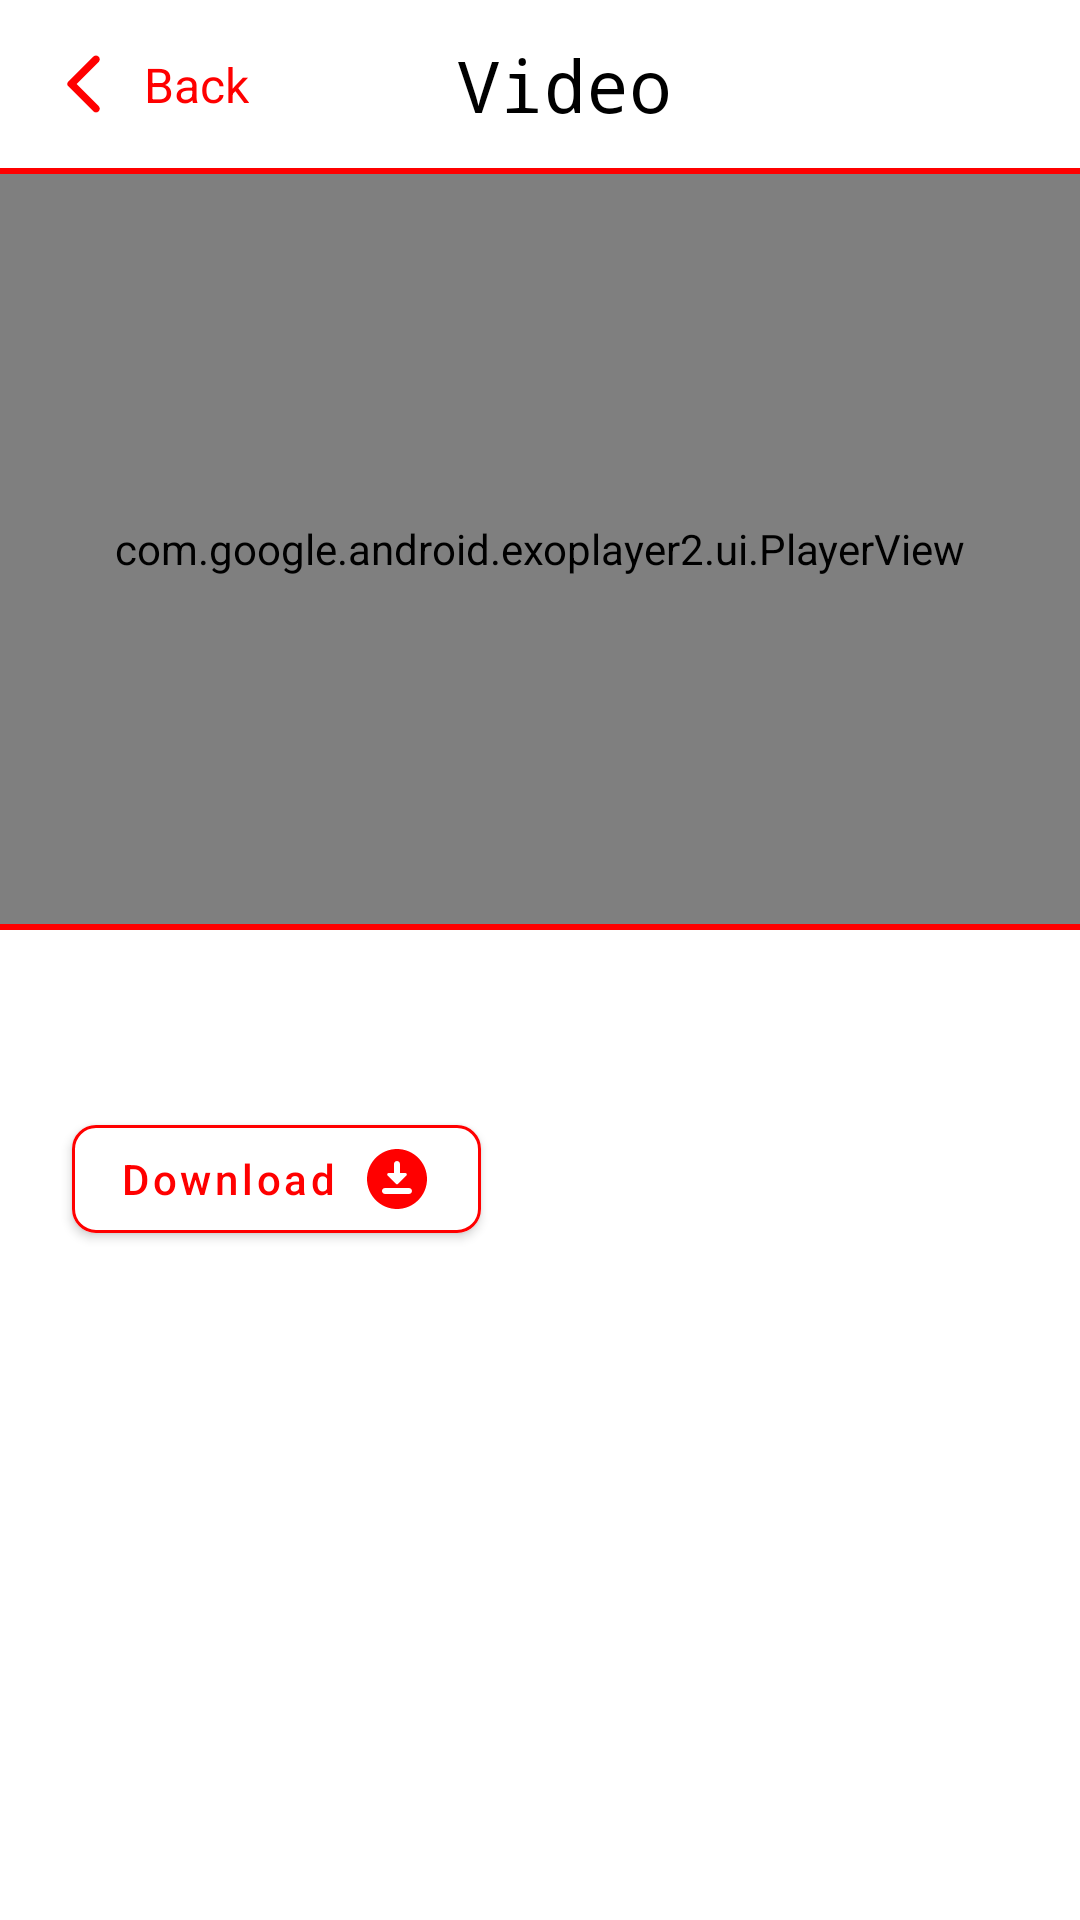

Android layout source for this screen:
<!-- AndroidManifest.xml: application theme Theme.YouTubeApi -->
<!-- res/layout/activity_video.xml -->
<?xml version="1.0" encoding="utf-8"?>
<LinearLayout xmlns:android="http://schemas.android.com/apk/res/android"
    xmlns:app="http://schemas.android.com/apk/res-auto"
    xmlns:tools="http://schemas.android.com/tools"
    android:layout_width="match_parent"
    android:layout_height="match_parent"
    android:orientation="vertical"
    tools:context=".ui.activities.video.VideoActivity">

    <Toolbar
        android:id="@+id/toolbar"
        android:layout_width="match_parent"
        android:layout_height="?attr/actionBarSize"
        app:layout_constraintTop_toTopOf="parent">

        <androidx.constraintlayout.widget.ConstraintLayout
            android:layout_width="match_parent"
            android:layout_height="match_parent">

            <ImageView
                android:id="@+id/iv_back"
                android:layout_width="wrap_content"
                android:layout_height="wrap_content"
                android:src="@drawable/ic_back"
                app:layout_constraintBottom_toBottomOf="parent"
                app:layout_constraintStart_toStartOf="parent"
                app:layout_constraintTop_toTopOf="parent"
                tools:ignore="ContentDescription" />

            <TextView
                android:id="@+id/tv_back"
                android:layout_width="wrap_content"
                android:layout_height="wrap_content"
                android:layout_marginStart="8dp"
                android:text="@string/back"
                android:textColor="@color/red"
                android:textSize="16sp"
                app:layout_constraintBottom_toBottomOf="parent"
                app:layout_constraintStart_toEndOf="@id/iv_back"
                app:layout_constraintTop_toTopOf="parent" />

            <TextView
                android:id="@+id/tv_toolbar_title"
                android:layout_width="wrap_content"
                android:layout_height="wrap_content"
                android:fontFamily="monospace"
                android:text="@string/video"
                android:textColor="@color/black"
                android:textSize="24sp"
                app:layout_constraintBottom_toBottomOf="parent"
                app:layout_constraintEnd_toEndOf="parent"
                app:layout_constraintStart_toStartOf="parent"
                app:layout_constraintTop_toTopOf="parent" />

        </androidx.constraintlayout.widget.ConstraintLayout>

    </Toolbar>

    <View
        android:layout_width="match_parent"
        android:layout_height="2dp"
        android:background="@color/red" />

    <com.google.android.exoplayer2.ui.PlayerView
        android:id="@+id/video_view"
        android:layout_width="match_parent"
        android:layout_height="250dp"
        app:show_buffering="when_playing" />

    <View
        android:layout_width="match_parent"
        android:layout_height="2dp"
        android:background="@color/red" />

    <ScrollView
        android:layout_width="match_parent"
        android:layout_height="match_parent">

        <LinearLayout
            android:id="@+id/container"
            android:layout_width="match_parent"
            android:layout_height="wrap_content"
            android:orientation="vertical">

            <TextView
                android:id="@+id/tv_title"
                android:layout_width="match_parent"
                android:layout_height="wrap_content"
                android:layout_marginHorizontal="16dp"
                android:layout_marginTop="16dp"
                android:textColor="@color/black"
                android:textSize="20sp"
                android:textStyle="bold"
                tools:text="HOW DISPLACEMENT INSTABILITY &amp; UNCERTAINTY AFFECT CHILDREN" />

            <com.google.android.material.button.MaterialButton
                android:layout_width="wrap_content"
                android:layout_height="wrap_content"
                android:layout_marginVertical="16dp"
                android:layout_marginStart="24dp"
                android:backgroundTint="@color/white"
                android:drawableEnd="@drawable/ic_download"
                android:text="@string/download"
                android:textAllCaps="false"
                android:textColor="@color/red"
                app:cornerRadius="8dp"
                app:strokeColor="@color/red"
                app:strokeWidth="1dp" />

            <TextView
                android:id="@+id/tv_description_video"
                android:layout_width="match_parent"
                android:layout_height="wrap_content"
                android:layout_marginHorizontal="16dp"
                android:layout_marginBottom="24dp"
                android:textColor="@color/black"
                android:textSize="16sp"
                tools:text="Refugee children often have suffered many losses and because of that, they are grieving these losses they're grieving the loss of their home, the loss of the life they knew, the places where they were used to be and that they loved to go. The loss of their friends, and certainly the loss of their family members and loved ones. So naturally they're going to have sadness." />

        </LinearLayout>

    </ScrollView>

    <include
        android:id="@+id/include"
        layout="@layout/no_internet"
        android:layout_width="match_parent"
        android:layout_height="match_parent"
        android:visibility="gone" />

</LinearLayout>
<!-- res/layout/no_internet.xml (included above) -->
<?xml version="1.0" encoding="utf-8"?>
<androidx.constraintlayout.widget.ConstraintLayout xmlns:android="http://schemas.android.com/apk/res/android"
    xmlns:app="http://schemas.android.com/apk/res-auto"
    android:layout_width="match_parent"
    android:layout_height="match_parent">

    <ImageView
        android:layout_width="260dp"
        android:layout_height="300dp"
        android:layout_marginBottom="250dp"
        android:src="@drawable/img_no_internet"
        app:layout_constraintBottom_toBottomOf="parent"
        app:layout_constraintEnd_toEndOf="parent"
        app:layout_constraintStart_toStartOf="parent" />

    <com.google.android.material.button.MaterialButton
        android:id="@+id/btn_try_again"
        android:layout_width="match_parent"
        android:layout_height="wrap_content"
        android:layout_marginHorizontal="24dp"
        android:layout_marginBottom="24dp"
        android:backgroundTint="@color/red"
        android:padding="16dp"
        android:text="@string/try_again"
        android:textAllCaps="false"
        android:textSize="16sp"
        app:cornerRadius="8dp"
        app:layout_constraintBottom_toBottomOf="parent"
        app:layout_constraintEnd_toEndOf="parent"
        app:layout_constraintStart_toStartOf="parent" />

</androidx.constraintlayout.widget.ConstraintLayout>
<!-- resources referenced by this layout -->
<resources>
  <color name="black">#FF000000</color>
  <color name="red">#FF0000</color>
  <color name="white">#FFFFFFFF</color>
  <!-- drawable ic_back (drawable) -->
  <vector android:height="24dp" android:tint="#FF0000"
      android:viewportHeight="24" android:viewportWidth="24"
      android:width="24dp" xmlns:android="http://schemas.android.com/apk/res/android">
      <path android:fillColor="@android:color/white" android:pathData="M16.88,2.88L16.88,2.88c-0.49,-0.49 -1.28,-0.49 -1.77,0l-8.41,8.41c-0.39,0.39 -0.39,1.02 0,1.41l8.41,8.41c0.49,0.49 1.28,0.49 1.77,0l0,0c0.49,-0.49 0.49,-1.28 0,-1.77L9.54,12l7.35,-7.35C17.37,4.16 17.37,3.37 16.88,2.88z"/>
  </vector>
  <!-- drawable ic_download (drawable) -->
  <vector android:height="24dp" android:tint="#FF0000"
      android:viewportHeight="24" android:viewportWidth="24"
      android:width="24dp" xmlns:android="http://schemas.android.com/apk/res/android">
      <path android:fillColor="@android:color/white" android:pathData="M12,2C6.49,2 2,6.49 2,12s4.49,10 10,10s10,-4.49 10,-10S17.51,2 12,2zM11,10V7c0,-0.55 0.45,-1 1,-1h0c0.55,0 1,0.45 1,1v3h1.79c0.45,0 0.67,0.54 0.35,0.85l-2.79,2.79c-0.2,0.2 -0.51,0.2 -0.71,0l-2.79,-2.79C8.54,10.54 8.76,10 9.21,10H11zM16,17H8c-0.55,0 -1,-0.45 -1,-1v0c0,-0.55 0.45,-1 1,-1h8c0.55,0 1,0.45 1,1v0C17,16.55 16.55,17 16,17z"/>
  </vector>
  <string name="back">Back</string>
  <string name="download">Download</string>
  <string name="try_again">Try again</string>
  <string name="video">Video</string>
  <style name="Theme.YouTubeApi" parent="Theme.MaterialComponents.DayNight.NoActionBar">
          
          <item name="colorPrimary">@color/purple_500</item>
          <item name="colorPrimaryVariant">@color/purple_700</item>
          <item name="colorOnPrimary">@color/white</item>
          
          <item name="colorSecondary">@color/teal_200</item>
          <item name="colorSecondaryVariant">@color/teal_700</item>
          <item name="colorOnSecondary">@color/black</item>
          
          <item name="android:statusBarColor">@color/red</item>
          
          <item name="android:navigationBarColor">@color/red</item>
          <item name="android:windowLightNavigationBar" tools:ignore="NewApi">false</item>
          
      </style>
  <color name="purple_500">#FF6200EE</color>
  <color name="purple_700">#FF3700B3</color>
  <color name="teal_200">#FF03DAC5</color>
  <color name="teal_700">#FF018786</color>
</resources>
